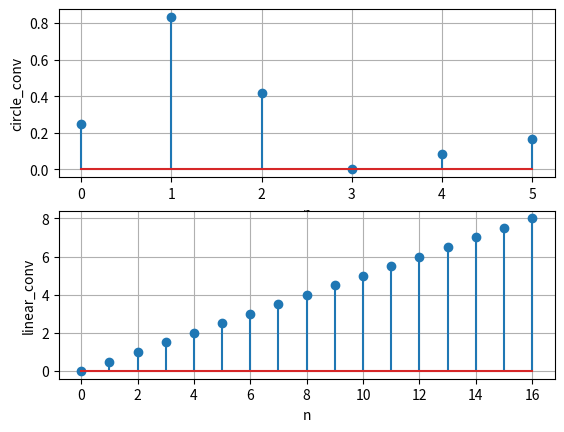

Write the Python code that produced this figure.
# encoding utf-8
# python 3.10

import numpy as np
import matplotlib.pyplot as plt

x = np.array([
    1, 2, 3, 4, 5, 6, 7, 8, 9, 10,
    11, 12, 13, 14, 15, 16, 17, 18, 19, 20
])
h = np.array([0, -0.5, 0.5, 0.5])
N = 6

circle_conv = np.fft.fft(np.fft.ifft(x, n=N) * np.fft.ifft(h, n=N)).real

print('Circle Conv:\n', circle_conv)
plt.subplot(2, 1, 1)
plt.stem(circle_conv)
plt.xlabel('n')
plt.ylabel('circle_conv')
plt.grid(True)

linear_conv = np.convolve(x, h, mode='valid')
print('Linear Conv:\n', linear_conv)
plt.subplot(2, 1, 2)
plt.stem(linear_conv)
plt.xlabel('n')
plt.ylabel('linear_conv')
plt.grid(True)

plt.show()
